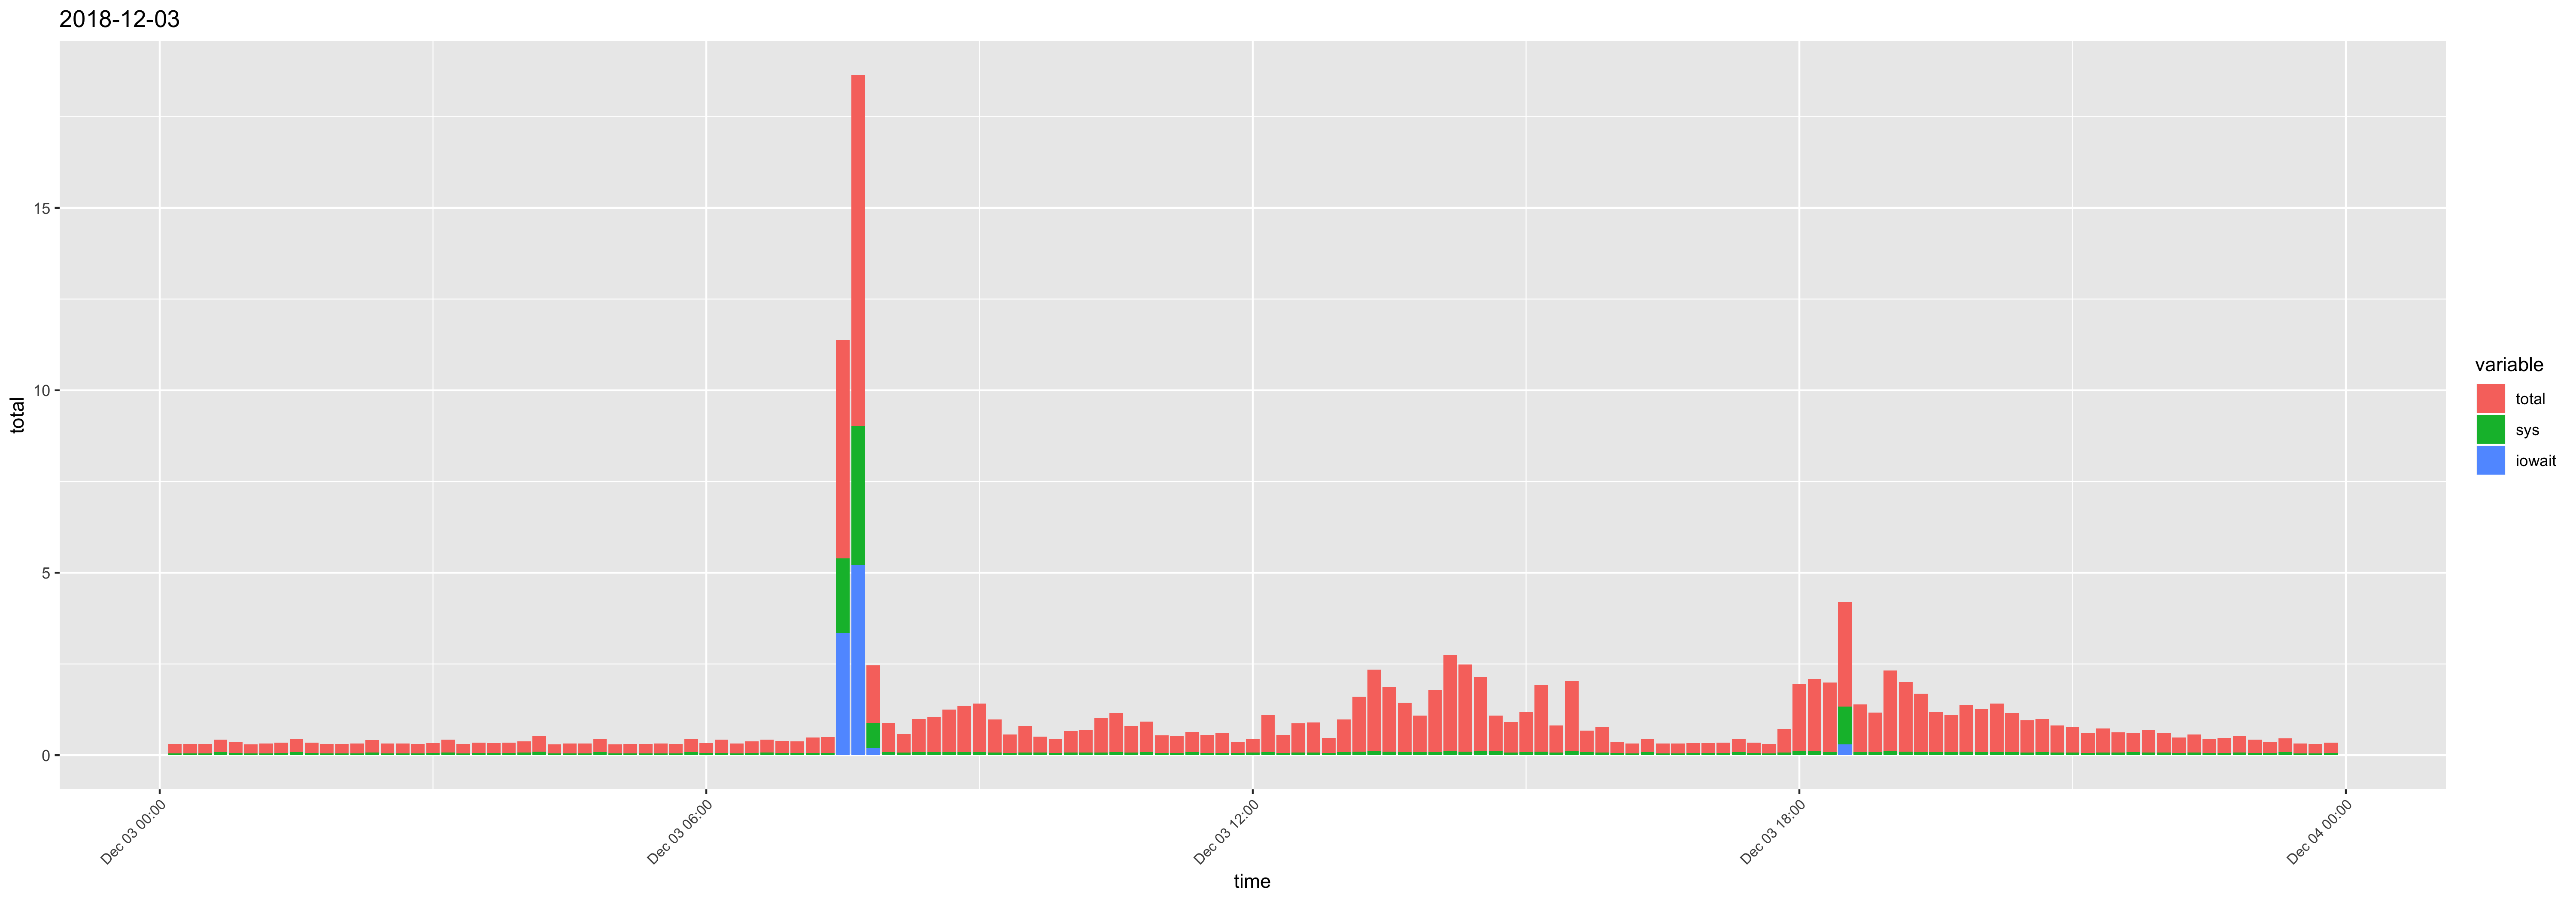

Values plotted in this chart, from the file beside it:
time, usr, sys, iowait, timestamp, total
00:10:01, 0.21, 0.05, 0, 2018-12-03 00:10:01, 0.26
00:20:01, 0.21, 0.05, 0, 2018-12-03 00:20:01, 0.26
00:30:01, 0.21, 0.05, 0, 2018-12-03 00:30:01, 0.26
00:40:01, 0.27, 0.08, 0, 2018-12-03 00:40:01, 0.35
00:50:01, 0.23, 0.06, 0, 2018-12-03 00:50:01, 0.29
01:00:01, 0.2, 0.05, 0, 2018-12-03 01:00:01, 0.25
01:10:01, 0.22, 0.05, 0, 2018-12-03 01:10:01, 0.27
01:20:01, 0.22, 0.06, 0, 2018-12-03 01:20:01, 0.28
01:30:02, 0.28, 0.08, 0, 2018-12-03 01:30:02, 0.36
01:40:01, 0.22, 0.06, 0, 2018-12-03 01:40:01, 0.28
01:50:01, 0.21, 0.05, 0, 2018-12-03 01:50:01, 0.26
02:00:01, 0.21, 0.05, 0, 2018-12-03 02:00:01, 0.26
02:10:01, 0.22, 0.05, 0, 2018-12-03 02:10:01, 0.27
02:20:01, 0.27, 0.07, 0, 2018-12-03 02:20:01, 0.34
02:30:01, 0.22, 0.05, 0, 2018-12-03 02:30:01, 0.27
02:40:01, 0.22, 0.05, 0, 2018-12-03 02:40:01, 0.27
02:50:01, 0.21, 0.05, 0, 2018-12-03 02:50:01, 0.26
03:00:01, 0.21, 0.06, 0, 2018-12-03 03:00:01, 0.27
03:10:01, 0.28, 0.07, 0, 2018-12-03 03:10:01, 0.35
03:20:01, 0.21, 0.05, 0, 2018-12-03 03:20:01, 0.26
03:30:01, 0.22, 0.06, 0, 2018-12-03 03:30:01, 0.28
03:40:01, 0.21, 0.06, 0, 2018-12-03 03:40:01, 0.27
03:50:01, 0.22, 0.06, 0, 2018-12-03 03:50:01, 0.28
04:00:02, 0.24, 0.07, 0, 2018-12-03 04:00:02, 0.31
04:10:01, 0.32, 0.1, 0, 2018-12-03 04:10:01, 0.42
04:20:01, 0.2, 0.05, 0, 2018-12-03 04:20:01, 0.25
04:30:01, 0.22, 0.05, 0, 2018-12-03 04:30:01, 0.27
04:40:01, 0.22, 0.05, 0, 2018-12-03 04:40:01, 0.27
04:50:01, 0.28, 0.08, 0, 2018-12-03 04:50:01, 0.36
05:00:01, 0.2, 0.05, 0, 2018-12-03 05:00:01, 0.25
05:10:01, 0.21, 0.05, 0, 2018-12-03 05:10:01, 0.26
05:20:01, 0.21, 0.05, 0, 2018-12-03 05:20:01, 0.26
05:30:01, 0.22, 0.05, 0, 2018-12-03 05:30:01, 0.27
05:40:01, 0.21, 0.05, 0, 2018-12-03 05:40:01, 0.26
05:50:01, 0.28, 0.08, 0, 2018-12-03 05:50:01, 0.36
06:00:01, 0.21, 0.06, 0, 2018-12-03 06:00:01, 0.27
06:10:01, 0.3, 0.06, 0, 2018-12-03 06:10:01, 0.36
06:20:02, 0.22, 0.05, 0, 2018-12-03 06:20:02, 0.27
06:30:01, 0.26, 0.06, 0, 2018-12-03 06:30:01, 0.32
06:40:01, 0.29, 0.07, 0, 2018-12-03 06:40:01, 0.36
06:50:01, 0.27, 0.06, 0, 2018-12-03 06:50:01, 0.33
07:00:01, 0.26, 0.06, 0, 2018-12-03 07:00:01, 0.32
07:10:01, 0.37, 0.06, 0, 2018-12-03 07:10:01, 0.43
07:20:01, 0.38, 0.06, 0, 2018-12-03 07:20:01, 0.44
07:30:01, 0.59, 2.05, 3.34, 2018-12-03 07:30:01, 5.98
07:40:01, 0.6, 3.81, 5.21, 2018-12-03 07:40:01, 9.62
07:50:01, 0.7, 0.69, 0.19, 2018-12-03 07:50:01, 1.58
08:00:01, 0.7, 0.08, 0.01, 2018-12-03 08:00:01, 0.79
08:10:01, 0.44, 0.07, 0, 2018-12-03 08:10:01, 0.51
08:20:02, 0.83, 0.08, 0, 2018-12-03 08:20:02, 0.91
08:30:01, 0.89, 0.08, 0, 2018-12-03 08:30:01, 0.97
08:40:01, 1.07, 0.09, 0, 2018-12-03 08:40:01, 1.16
08:50:01, 1.17, 0.09, 0, 2018-12-03 08:50:01, 1.26
09:00:01, 1.24, 0.09, 0, 2018-12-03 09:00:01, 1.33
09:10:01, 0.84, 0.07, 0, 2018-12-03 09:10:01, 0.91
09:20:01, 0.45, 0.06, 0, 2018-12-03 09:20:01, 0.51
09:30:01, 0.66, 0.07, 0, 2018-12-03 09:30:01, 0.73
09:40:01, 0.37, 0.07, 0, 2018-12-03 09:40:01, 0.44
09:50:01, 0.33, 0.06, 0, 2018-12-03 09:50:01, 0.39
10:00:01, 0.52, 0.07, 0, 2018-12-03 10:00:01, 0.59
... 84 more rows
